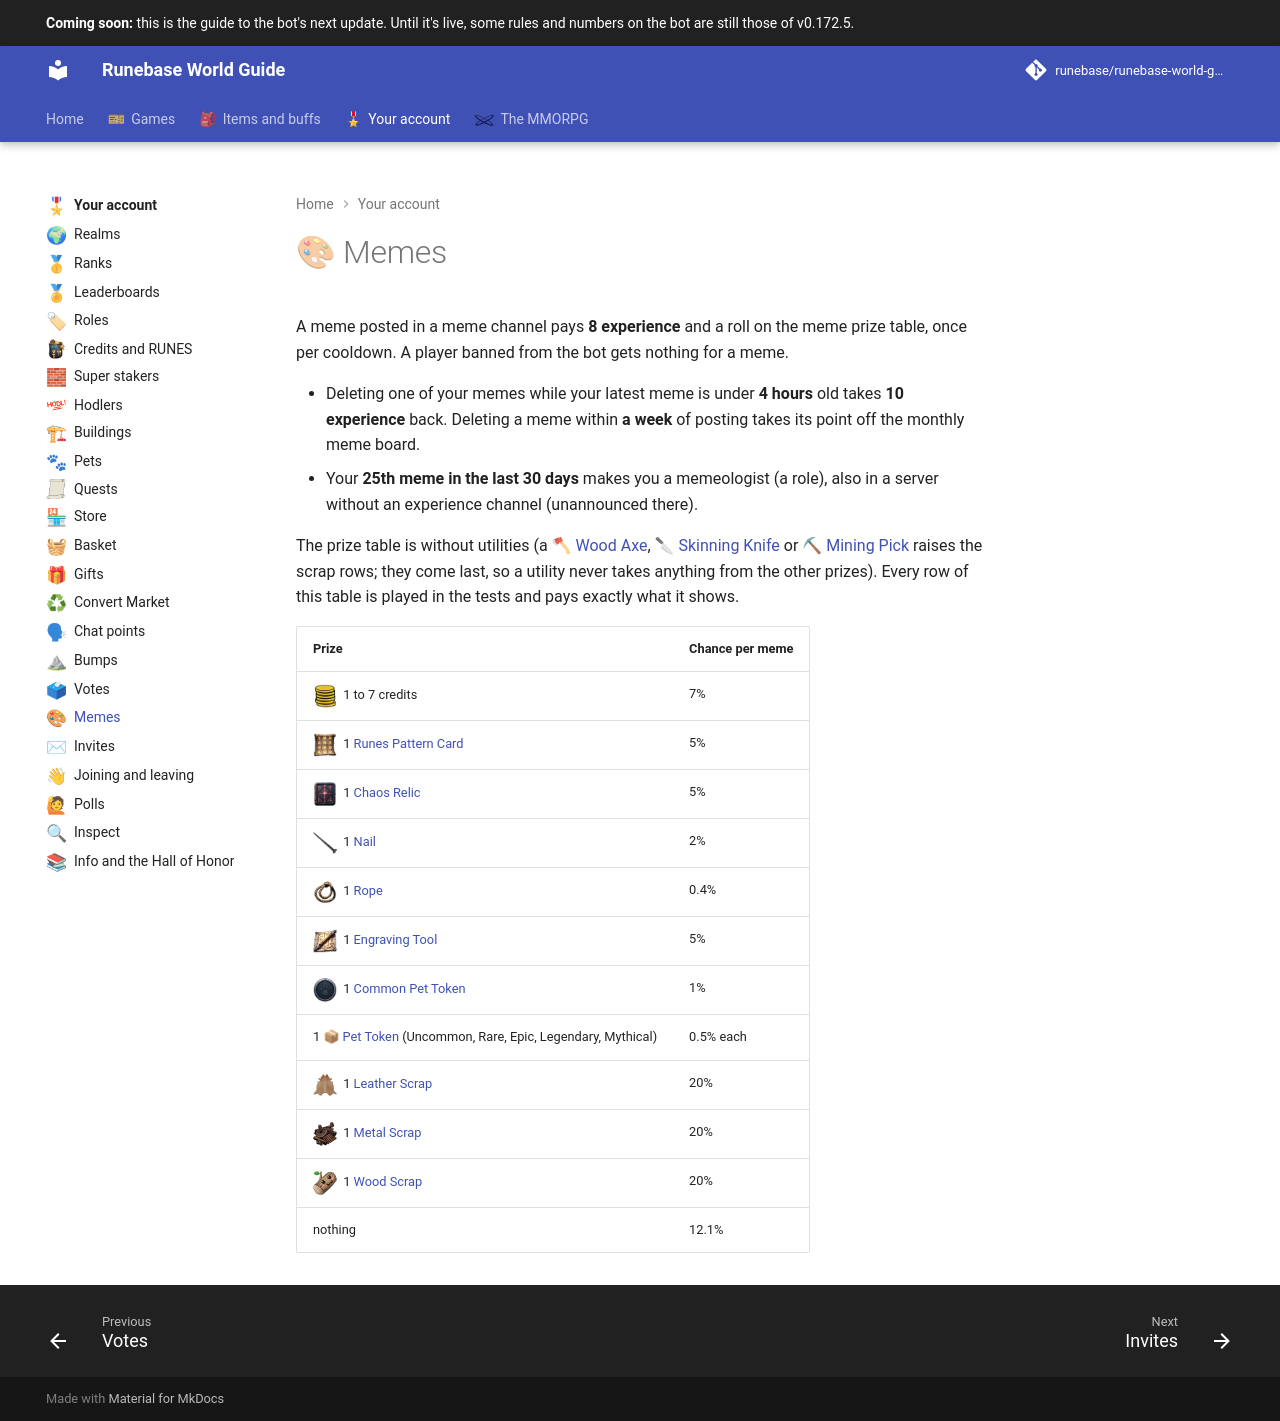

repository: Runebase/runebase-world-guide · page: next/account/memes/index.html · generator: mkdocs

---
title: "Memes"
icon: guide/nav
nav_emoji: "🎨"
---

# 🎨 Memes

A meme posted in a meme channel pays **8 experience** and a roll on the meme prize table, once per cooldown. A player banned from the bot gets nothing for a meme.

- Deleting one of your memes while your latest meme is under **4 hours** old takes **10 experience** back. Deleting a meme within **a week** of posting takes its point off the monthly meme board.
- Your **25th meme in the last 30 days** makes you a memeologist (a role), also in a server without an experience channel (unannounced there).

The prize table is without utilities (a <span class="gi-m">🪓&nbsp;[Wood Axe](../games/expeditions.md#utilities-wood-axe-skinning-knife-mining-pick)</span>, <span class="gi-m">🔪&nbsp;[Skinning Knife](../games/expeditions.md#utilities-wood-axe-skinning-knife-mining-pick)</span> or <span class="gi-m">⛏&nbsp;[Mining Pick](../games/expeditions.md#utilities-wood-axe-skinning-knife-mining-pick)</span> raises the scrap rows; they come last, so a utility never takes anything from the other prizes). Every row of this table is played in the tests and pays exactly what it shows.

| Prize | Chance per meme |
|---|---|
| ![Credits](../assets/icons/currency/credits.webp){ .gi .gi-inline width="24" height="24" loading="lazy" } 1 to 7 credits | 7% |
| ![Runes Pattern Card](../assets/icons/item/runes-pattern-card.webp){ .gi .gi-inline width="24" height="24" loading="lazy" } 1 [Runes Pattern Card](../items/keys-and-cards/cards-and-relics.md#runes-pattern-card) | 5% |
| ![Chaos Relic](../assets/icons/item/chaos-relic.webp){ .gi .gi-inline width="24" height="24" loading="lazy" } 1 [Chaos Relic](../items/keys-and-cards/cards-and-relics.md#chaos-relic) | 5% |
| ![Nail](../assets/icons/item/nail.webp){ .gi .gi-inline width="24" height="24" loading="lazy" } 1 [Nail](../items/materials/building-supplies.md#nail) | 2% |
| ![Rope](../assets/icons/item/rope.webp){ .gi .gi-inline width="24" height="24" loading="lazy" } 1 [Rope](../items/materials/building-supplies.md#rope) | 0.4% |
| ![Engraving Tool](../assets/icons/item/engraving-tool.webp){ .gi .gi-inline width="24" height="24" loading="lazy" } 1 [Engraving Tool](../items/materials/hack-and-slash-crafting-materials.md#engraving-tool) | 5% |
| ![Common Pet Token](../assets/icons/item/common-pet-token.webp){ .gi .gi-inline width="24" height="24" loading="lazy" } 1 [Common Pet Token](../items/pet-items/pet-tokens.md#common-pet-token) | 1% |
| 1 <span class="gi-m">📦&nbsp;[Pet Token](../items/pet-items/pet-tokens.md)</span> (Uncommon, Rare, Epic, Legendary, Mythical) | 0.5% each |
| ![Leather Scrap](../assets/icons/item/leather-scrap.webp){ .gi .gi-inline width="24" height="24" loading="lazy" } 1 [Leather Scrap](../items/materials/scrap.md#leather-scrap) | 20% |
| ![Metal Scrap](../assets/icons/item/metal-scrap.webp){ .gi .gi-inline width="24" height="24" loading="lazy" } 1 [Metal Scrap](../items/materials/scrap.md#metal-scrap) | 20% |
| ![Wood Scrap](../assets/icons/item/wood-scrap.webp){ .gi .gi-inline width="24" height="24" loading="lazy" } 1 [Wood Scrap](../items/materials/scrap.md#wood-scrap) | 20% |
| nothing | 12.1% |
